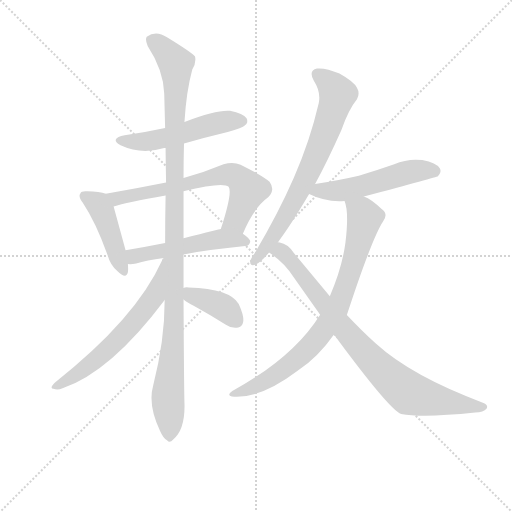
t = 0.00 s
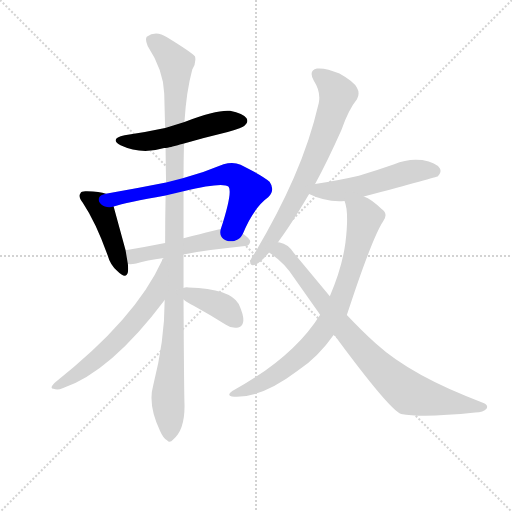
t = 1.77 s
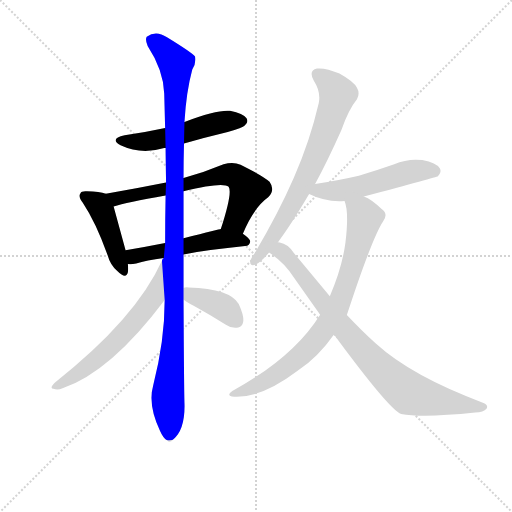
t = 3.54 s
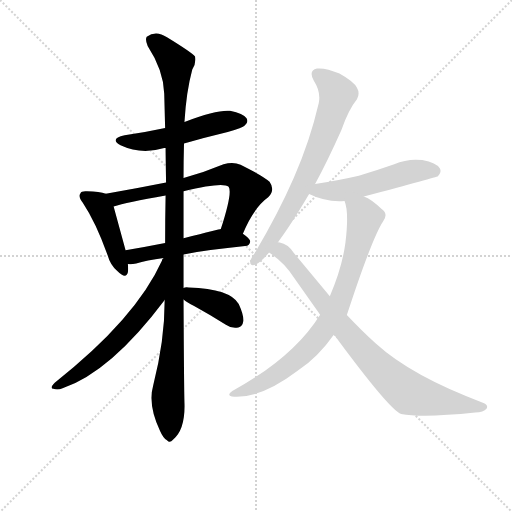
t = 5.30 s
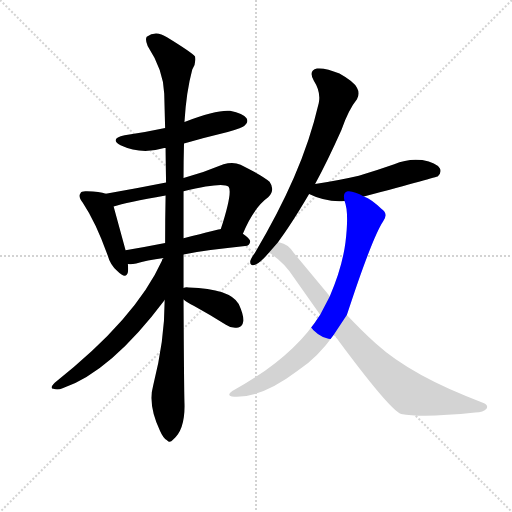
t = 7.07 s
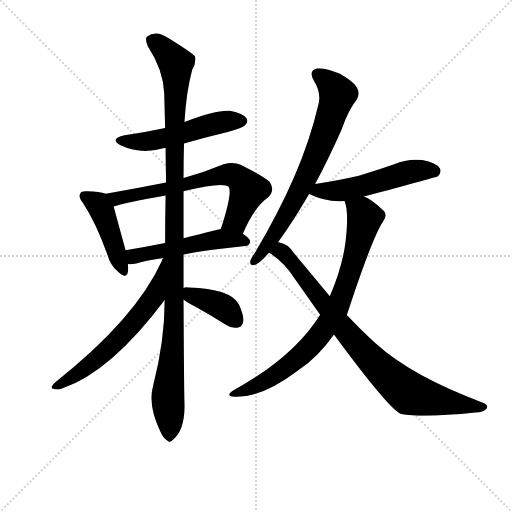
t = 8.84 s

The animated SVG that drew these frames (rendered in a browser with its animation timeline set to each time). Animation: 11 CSS @keyframes rules; one cycle of 8.84 s.

<svg version="1.1" viewBox="0 0 1024 1024" xmlns="http://www.w3.org/2000/svg">
  <g stroke="lightgray" stroke-dasharray="1,1" stroke-width="1" transform="scale(4, 4)">
    <line x1="0" y1="0" x2="256" y2="256"></line>
    <line x1="256" y1="0" x2="0" y2="256"></line>
    <line x1="128" y1="0" x2="128" y2="256"></line>
    <line x1="0" y1="128" x2="256" y2="128"></line>
  </g>
  <g transform="scale(0.92, -0.92) translate(60, -850)">
    <style type="text/css">
      
        @keyframes keyframes0 {
          from {
            stroke: blue;
            stroke-dashoffset: 524;
            stroke-width: 128;
          }
          63% {
            animation-timing-function: step-end;
            stroke: blue;
            stroke-dashoffset: 0;
            stroke-width: 128;
          }
          to {
            stroke: black;
            stroke-width: 1024;
          }
        }
        #make-me-a-hanzi-animation-0 {
          animation: keyframes0 0.6764322916666666s both;
          animation-delay: 0s;
          animation-timing-function: linear;
        }
      
        @keyframes keyframes1 {
          from {
            stroke: blue;
            stroke-dashoffset: 444;
            stroke-width: 128;
          }
          59% {
            animation-timing-function: step-end;
            stroke: blue;
            stroke-dashoffset: 0;
            stroke-width: 128;
          }
          to {
            stroke: black;
            stroke-width: 1024;
          }
        }
        #make-me-a-hanzi-animation-1 {
          animation: keyframes1 0.611328125s both;
          animation-delay: 0.6764322916666666s;
          animation-timing-function: linear;
        }
      
        @keyframes keyframes2 {
          from {
            stroke: blue;
            stroke-dashoffset: 673;
            stroke-width: 128;
          }
          69% {
            animation-timing-function: step-end;
            stroke: blue;
            stroke-dashoffset: 0;
            stroke-width: 128;
          }
          to {
            stroke: black;
            stroke-width: 1024;
          }
        }
        #make-me-a-hanzi-animation-2 {
          animation: keyframes2 0.7976888020833334s both;
          animation-delay: 1.2877604166666665s;
          animation-timing-function: linear;
        }
      
        @keyframes keyframes3 {
          from {
            stroke: blue;
            stroke-dashoffset: 515;
            stroke-width: 128;
          }
          63% {
            animation-timing-function: step-end;
            stroke: blue;
            stroke-dashoffset: 0;
            stroke-width: 128;
          }
          to {
            stroke: black;
            stroke-width: 1024;
          }
        }
        #make-me-a-hanzi-animation-3 {
          animation: keyframes3 0.6691080729166666s both;
          animation-delay: 2.08544921875s;
          animation-timing-function: linear;
        }
      
        @keyframes keyframes4 {
          from {
            stroke: blue;
            stroke-dashoffset: 1135;
            stroke-width: 128;
          }
          79% {
            animation-timing-function: step-end;
            stroke: blue;
            stroke-dashoffset: 0;
            stroke-width: 128;
          }
          to {
            stroke: black;
            stroke-width: 1024;
          }
        }
        #make-me-a-hanzi-animation-4 {
          animation: keyframes4 1.1736653645833333s both;
          animation-delay: 2.7545572916666665s;
          animation-timing-function: linear;
        }
      
        @keyframes keyframes5 {
          from {
            stroke: blue;
            stroke-dashoffset: 608;
            stroke-width: 128;
          }
          66% {
            animation-timing-function: step-end;
            stroke: blue;
            stroke-dashoffset: 0;
            stroke-width: 128;
          }
          to {
            stroke: black;
            stroke-width: 1024;
          }
        }
        #make-me-a-hanzi-animation-5 {
          animation: keyframes5 0.7447916666666666s both;
          animation-delay: 3.92822265625s;
          animation-timing-function: linear;
        }
      
        @keyframes keyframes6 {
          from {
            stroke: blue;
            stroke-dashoffset: 387;
            stroke-width: 128;
          }
          56% {
            animation-timing-function: step-end;
            stroke: blue;
            stroke-dashoffset: 0;
            stroke-width: 128;
          }
          to {
            stroke: black;
            stroke-width: 1024;
          }
        }
        #make-me-a-hanzi-animation-6 {
          animation: keyframes6 0.56494140625s both;
          animation-delay: 4.673014322916667s;
          animation-timing-function: linear;
        }
      
        @keyframes keyframes7 {
          from {
            stroke: blue;
            stroke-dashoffset: 724;
            stroke-width: 128;
          }
          70% {
            animation-timing-function: step-end;
            stroke: blue;
            stroke-dashoffset: 0;
            stroke-width: 128;
          }
          to {
            stroke: black;
            stroke-width: 1024;
          }
        }
        #make-me-a-hanzi-animation-7 {
          animation: keyframes7 0.8391927083333334s both;
          animation-delay: 5.237955729166667s;
          animation-timing-function: linear;
        }
      
        @keyframes keyframes8 {
          from {
            stroke: blue;
            stroke-dashoffset: 528;
            stroke-width: 128;
          }
          63% {
            animation-timing-function: step-end;
            stroke: blue;
            stroke-dashoffset: 0;
            stroke-width: 128;
          }
          to {
            stroke: black;
            stroke-width: 1024;
          }
        }
        #make-me-a-hanzi-animation-8 {
          animation: keyframes8 0.6796875s both;
          animation-delay: 6.0771484375s;
          animation-timing-function: linear;
        }
      
        @keyframes keyframes9 {
          from {
            stroke: blue;
            stroke-dashoffset: 809;
            stroke-width: 128;
          }
          72% {
            animation-timing-function: step-end;
            stroke: blue;
            stroke-dashoffset: 0;
            stroke-width: 128;
          }
          to {
            stroke: black;
            stroke-width: 1024;
          }
        }
        #make-me-a-hanzi-animation-9 {
          animation: keyframes9 0.9083658854166666s both;
          animation-delay: 6.7568359375s;
          animation-timing-function: linear;
        }
      
        @keyframes keyframes10 {
          from {
            stroke: blue;
            stroke-dashoffset: 852;
            stroke-width: 128;
          }
          73% {
            animation-timing-function: step-end;
            stroke: blue;
            stroke-dashoffset: 0;
            stroke-width: 128;
          }
          to {
            stroke: black;
            stroke-width: 1024;
          }
        }
        #make-me-a-hanzi-animation-10 {
          animation: keyframes10 0.943359375s both;
          animation-delay: 7.665201822916667s;
          animation-timing-function: linear;
        }
      
    </style>
    
      <path d="M 340 538 Q 385 551 435 563 Q 468 572 472 577 Q 481 584 476 593 Q 469 603 440 609 Q 413 612 341 585 L 299 572 Q 257 563 211 556 Q 177 549 202 534 Q 247 513 297 528 Q 298 529 300 528 C 314 531 314 531 340 538 Z" fill="lightgray"></path>
    
      <path d="M 170 429 Q 157 433 129 434 Q 117 435 115 430 Q 109 423 120 409 Q 148 367 174 295 Q 180 273 195 261 Q 214 242 218 258 Q 219 265 218 276 L 213 306 L 187 401 C 180 427 180 427 170 429 Z" fill="lightgray"></path>
    
      <path d="M 468 342 Q 492 399 523 421 Q 539 437 526 455 Q 511 468 463 492 Q 447 499 426 493 Q 383 475 339 463 L 301 453 Q 237 440 170 429 C 140 424 158 393 187 401 Q 214 410 300 425 L 339 434 Q 424 455 437 444 Q 446 432 420 352 C 411 323 456 315 468 342 Z" fill="lightgray"></path>
    
      <path d="M 339 297 Q 393 307 473 315 Q 483 316 484 325 Q 484 331 468 342 C 446 358 446 358 420 352 Q 419 352 339 332 L 299 322 Q 253 313 213 306 C 183 301 188 277 218 276 Q 225 275 236 277 Q 258 284 296 289 L 339 297 Z" fill="lightgray"></path>
    
      <path d="M 339 224 L 339 297 L 339 332 L 339 434 L 339 463 Q 339 500 340 538 L 341 585 Q 345 651 358 699 Q 367 714 364 727 Q 357 736 303 769 Q 279 785 259 770 Q 255 764 261 750 Q 295 698 297 647 L 299 572 L 300 528 Q 300 515 301 453 L 300 425 Q 299 376 299 322 C 299 321 299 319 296 289 Q 293 288 292 283 L 298 198 Q 298 110 273 12 Q 261 -30 288 -87 Q 295 -103 303 -107 Q 309 -114 316 -106 Q 343 -84 341 -26 Q 340 8 339 199 L 339 224 Z" fill="lightgray"></path>
    
      <path d="M 292 283 Q 235 157 59 18 Q 47 6 56 5 Q 65 1 76 6 Q 181 42 298 198 C 316 222 305 310 292 283 Z" fill="lightgray"></path>
    
      <path d="M 339 199 Q 346 193 362 185 Q 395 167 431 144 Q 444 135 458 138 Q 467 139 469 152 Q 470 165 459 189 Q 441 222 350 225 Q 343 226 339 224 C 314 218 315 217 339 199 Z" fill="lightgray"></path>
    
      <path d="M 625 450 Q 653 502 682 567 Q 698 612 716 634 Q 723 647 716 659 Q 710 672 678 690 Q 648 703 629 701 Q 610 697 622 675 Q 638 650 633 626 Q 614 544 579 464 Q 545 386 494 300 Q 485 288 484 282 Q 483 270 496 275 Q 506 279 525 301 L 544 323 Q 572 360 612 428 L 625 450 Z" fill="lightgray"></path>
    
      <path d="M 731 423 Q 890 465 892 467 Q 901 476 896 484 Q 889 496 858 502 Q 827 506 797 493 Q 760 480 720 468 Q 677 458 625 450 C 595 445 585 441 612 428 Q 648 410 689 413 L 731 423 Z" fill="lightgray"></path>
    
      <path d="M 636 166 Q 578 73 445 0 Q 432 -9 444 -12 Q 505 -18 587 44 Q 632 74 666 123 L 694 165 Q 749 333 773 369 Q 785 385 769 396 Q 748 417 731 423 C 704 437 682 442 689 413 Q 699 389 691 323 Q 684 269 657 206 L 636 166 Z" fill="lightgray"></path>
    
      <path d="M 525 301 Q 559 279 580 245 L 636 166 L 666 123 Q 786 -40 812 -50 Q 858 -59 973 -47 Q 991 -46 998 -38 Q 1002 -31 991 -26 Q 835 32 757 103 Q 727 130 694 165 L 657 206 L 578 301 Q 566 320 548 323 Q 545 324 544 323 C 515 331 501 319 525 301 Z" fill="lightgray"></path>
    
    
      <clipPath id="make-me-a-hanzi-clip-0">
        <path d="M 340 538 Q 385 551 435 563 Q 468 572 472 577 Q 481 584 476 593 Q 469 603 440 609 Q 413 612 341 585 L 299 572 Q 257 563 211 556 Q 177 549 202 534 Q 247 513 297 528 Q 298 529 300 528 C 314 531 314 531 340 538 Z"></path>
      </clipPath>
      <path clip-path="url(#make-me-a-hanzi-clip-0)" d="M 204 546 L 256 542 L 428 586 L 466 587" fill="none" id="make-me-a-hanzi-animation-0" stroke-dasharray="396 792" stroke-linecap="round"></path>
    
      <clipPath id="make-me-a-hanzi-clip-1">
        <path d="M 170 429 Q 157 433 129 434 Q 117 435 115 430 Q 109 423 120 409 Q 148 367 174 295 Q 180 273 195 261 Q 214 242 218 258 Q 219 265 218 276 L 213 306 L 187 401 C 180 427 180 427 170 429 Z"></path>
      </clipPath>
      <path clip-path="url(#make-me-a-hanzi-clip-1)" d="M 124 424 L 150 408 L 164 387 L 207 262" fill="none" id="make-me-a-hanzi-animation-1" stroke-dasharray="316 632" stroke-linecap="round"></path>
    
      <clipPath id="make-me-a-hanzi-clip-2">
        <path d="M 468 342 Q 492 399 523 421 Q 539 437 526 455 Q 511 468 463 492 Q 447 499 426 493 Q 383 475 339 463 L 301 453 Q 237 440 170 429 C 140 424 158 393 187 401 Q 214 410 300 425 L 339 434 Q 424 455 437 444 Q 446 432 420 352 C 411 323 456 315 468 342 Z"></path>
      </clipPath>
      <path clip-path="url(#make-me-a-hanzi-clip-2)" d="M 178 427 L 196 419 L 288 435 L 395 464 L 450 468 L 472 449 L 478 434 L 453 371 L 429 363" fill="none" id="make-me-a-hanzi-animation-2" stroke-dasharray="545 1090" stroke-linecap="round"></path>
    
      <clipPath id="make-me-a-hanzi-clip-3">
        <path d="M 339 297 Q 393 307 473 315 Q 483 316 484 325 Q 484 331 468 342 C 446 358 446 358 420 352 Q 419 352 339 332 L 299 322 Q 253 313 213 306 C 183 301 188 277 218 276 Q 225 275 236 277 Q 258 284 296 289 L 339 297 Z"></path>
      </clipPath>
      <path clip-path="url(#make-me-a-hanzi-clip-3)" d="M 222 284 L 232 293 L 378 324 L 419 330 L 474 324" fill="none" id="make-me-a-hanzi-animation-3" stroke-dasharray="387 774" stroke-linecap="round"></path>
    
      <clipPath id="make-me-a-hanzi-clip-4">
        <path d="M 339 224 L 339 297 L 339 332 L 339 434 L 339 463 Q 339 500 340 538 L 341 585 Q 345 651 358 699 Q 367 714 364 727 Q 357 736 303 769 Q 279 785 259 770 Q 255 764 261 750 Q 295 698 297 647 L 299 572 L 300 528 Q 300 515 301 453 L 300 425 Q 299 376 299 322 C 299 321 299 319 296 289 Q 293 288 292 283 L 298 198 Q 298 110 273 12 Q 261 -30 288 -87 Q 295 -103 303 -107 Q 309 -114 316 -106 Q 343 -84 341 -26 Q 340 8 339 199 L 339 224 Z"></path>
      </clipPath>
      <path clip-path="url(#make-me-a-hanzi-clip-4)" d="M 270 764 L 313 724 L 323 701 L 316 275 L 320 187 L 305 -11 L 308 -93" fill="none" id="make-me-a-hanzi-animation-4" stroke-dasharray="1007 2014" stroke-linecap="round"></path>
    
      <clipPath id="make-me-a-hanzi-clip-5">
        <path d="M 292 283 Q 235 157 59 18 Q 47 6 56 5 Q 65 1 76 6 Q 181 42 298 198 C 316 222 305 310 292 283 Z"></path>
      </clipPath>
      <path clip-path="url(#make-me-a-hanzi-clip-5)" d="M 287 265 L 274 203 L 228 145 L 128 51 L 62 10" fill="none" id="make-me-a-hanzi-animation-5" stroke-dasharray="480 960" stroke-linecap="round"></path>
    
      <clipPath id="make-me-a-hanzi-clip-6">
        <path d="M 339 199 Q 346 193 362 185 Q 395 167 431 144 Q 444 135 458 138 Q 467 139 469 152 Q 470 165 459 189 Q 441 222 350 225 Q 343 226 339 224 C 314 218 315 217 339 199 Z"></path>
      </clipPath>
      <path clip-path="url(#make-me-a-hanzi-clip-6)" d="M 345 218 L 364 205 L 419 186 L 455 151" fill="none" id="make-me-a-hanzi-animation-6" stroke-dasharray="259 518" stroke-linecap="round"></path>
    
      <clipPath id="make-me-a-hanzi-clip-7">
        <path d="M 625 450 Q 653 502 682 567 Q 698 612 716 634 Q 723 647 716 659 Q 710 672 678 690 Q 648 703 629 701 Q 610 697 622 675 Q 638 650 633 626 Q 614 544 579 464 Q 545 386 494 300 Q 485 288 484 282 Q 483 270 496 275 Q 506 279 525 301 L 544 323 Q 572 360 612 428 L 625 450 Z"></path>
      </clipPath>
      <path clip-path="url(#make-me-a-hanzi-clip-7)" d="M 631 686 L 651 674 L 674 645 L 651 572 L 589 430 L 535 337 L 493 283" fill="none" id="make-me-a-hanzi-animation-7" stroke-dasharray="596 1192" stroke-linecap="round"></path>
    
      <clipPath id="make-me-a-hanzi-clip-8">
        <path d="M 731 423 Q 890 465 892 467 Q 901 476 896 484 Q 889 496 858 502 Q 827 506 797 493 Q 760 480 720 468 Q 677 458 625 450 C 595 445 585 441 612 428 Q 648 410 689 413 L 731 423 Z"></path>
      </clipPath>
      <path clip-path="url(#make-me-a-hanzi-clip-8)" d="M 621 430 L 739 447 L 837 478 L 887 476" fill="none" id="make-me-a-hanzi-animation-8" stroke-dasharray="400 800" stroke-linecap="round"></path>
    
      <clipPath id="make-me-a-hanzi-clip-9">
        <path d="M 636 166 Q 578 73 445 0 Q 432 -9 444 -12 Q 505 -18 587 44 Q 632 74 666 123 L 694 165 Q 749 333 773 369 Q 785 385 769 396 Q 748 417 731 423 C 704 437 682 442 689 413 Q 699 389 691 323 Q 684 269 657 206 L 636 166 Z"></path>
      </clipPath>
      <path clip-path="url(#make-me-a-hanzi-clip-9)" d="M 697 410 L 733 377 L 699 248 L 657 152 L 613 95 L 567 55 L 498 12 L 450 -6" fill="none" id="make-me-a-hanzi-animation-9" stroke-dasharray="681 1362" stroke-linecap="round"></path>
    
      <clipPath id="make-me-a-hanzi-clip-10">
        <path d="M 525 301 Q 559 279 580 245 L 636 166 L 666 123 Q 786 -40 812 -50 Q 858 -59 973 -47 Q 991 -46 998 -38 Q 1002 -31 991 -26 Q 835 32 757 103 Q 727 130 694 165 L 657 206 L 578 301 Q 566 320 548 323 Q 545 324 544 323 C 515 331 501 319 525 301 Z"></path>
      </clipPath>
      <path clip-path="url(#make-me-a-hanzi-clip-10)" d="M 535 302 L 550 304 L 561 296 L 693 127 L 755 59 L 827 -3 L 889 -20 L 989 -35" fill="none" id="make-me-a-hanzi-animation-10" stroke-dasharray="724 1448" stroke-linecap="round"></path>
    
  </g>
</svg>
